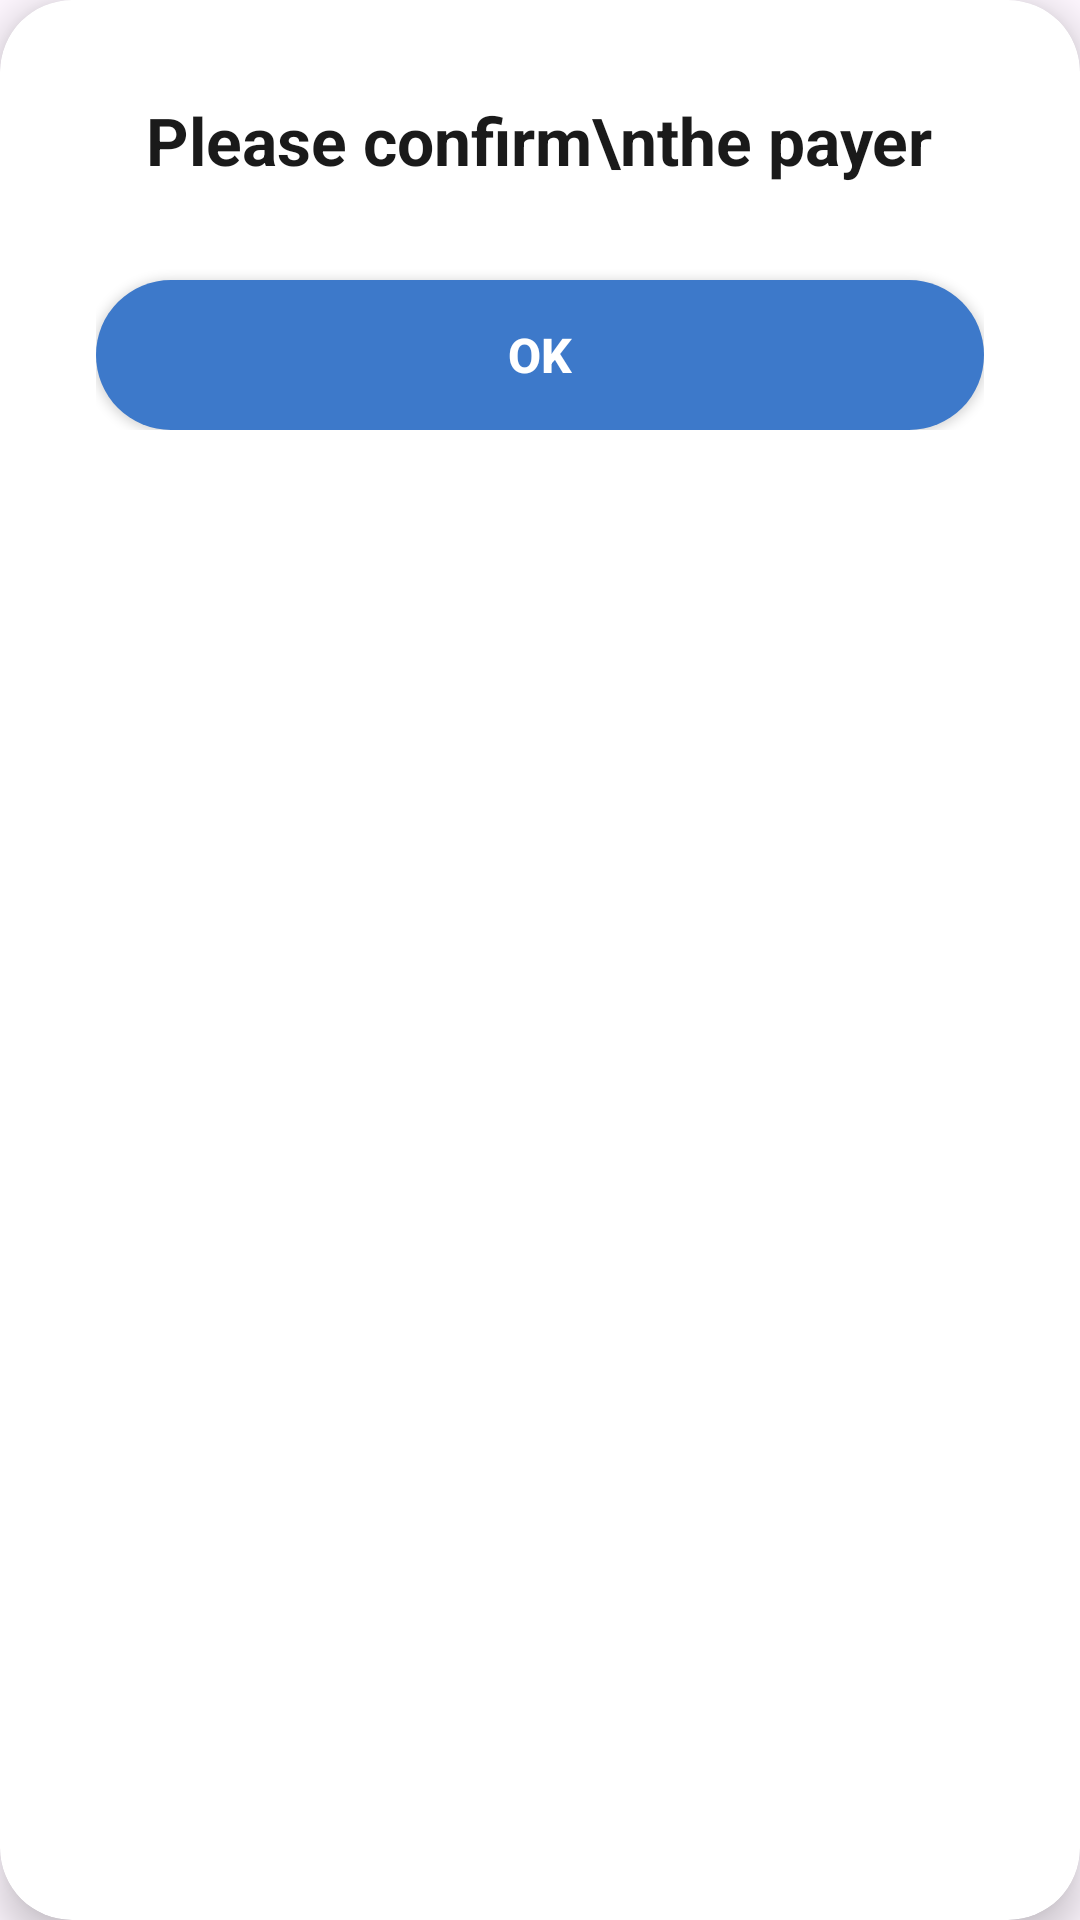

Here is an Android app screen rendered from its layout file. Give the layout XML and the strings, colors and styles it references.
<!-- AndroidManifest.xml: application theme Theme.MyApplication -->
<!-- res/layout/dialog_confirm_payer.xml -->
<?xml version="1.0" encoding="utf-8"?>
<androidx.cardview.widget.CardView xmlns:android="http://schemas.android.com/apk/res/android"
    xmlns:app="http://schemas.android.com/apk/res-auto"
    android:layout_width="320dp"
    android:layout_height="wrap_content"
    android:layout_gravity="center"
    app:cardBackgroundColor="@android:color/white"
    app:cardCornerRadius="24dp"
    app:cardElevation="8dp">

    <LinearLayout
        android:layout_width="match_parent"
        android:layout_height="wrap_content"
        android:gravity="center"
        android:orientation="vertical"
        android:padding="32dp">

        <TextView
            android:id="@+id/tvConfirmMessage"
            android:layout_width="wrap_content"
            android:layout_height="wrap_content"
            android:layout_marginBottom="32dp"
            android:gravity="center"
            android:text="Please confirm\nthe payer"
            android:textColor="#1A1A1A"
            android:textSize="22sp"
            android:textStyle="bold" />

        <androidx.appcompat.widget.AppCompatButton
            android:id="@+id/btnOk"
            android:layout_width="match_parent"
            android:layout_height="50dp"
            android:background="@drawable/bg_fintech_button"
            android:backgroundTint="#3D79CA"
            android:text="OK"
            android:textAllCaps="false"
            android:textColor="#FFFFFF"
            android:textSize="16sp"
            android:textStyle="bold" />

    </LinearLayout>
</androidx.cardview.widget.CardView>
<!-- resources referenced by this layout -->
<resources>
  <!-- drawable bg_fintech_button (drawable) -->
  <?xml version="1.0" encoding="utf-8"?>
  <shape xmlns:android="http://schemas.android.com/apk/res/android"
      android:shape="rectangle">
  
      <solid android:color="#3d79ca" />
  
      <corners android:radius="28dp" />
  
      <padding
          android:left="16dp"
          android:top="8dp"
          android:right="16dp"
          android:bottom="8dp" />
  </shape>
  <style name="Theme.MyApplication" parent="Base.Theme.MyApplication" />
  <style name="Base.Theme.MyApplication" parent="Theme.Material3.DayNight.NoActionBar">
          <item name="colorPrimary">#6200EE</item>
          <item name="colorPrimaryVariant">#3700B3</item>
          <item name="colorOnPrimary">#FFFFFF</item>
      </style>
</resources>
